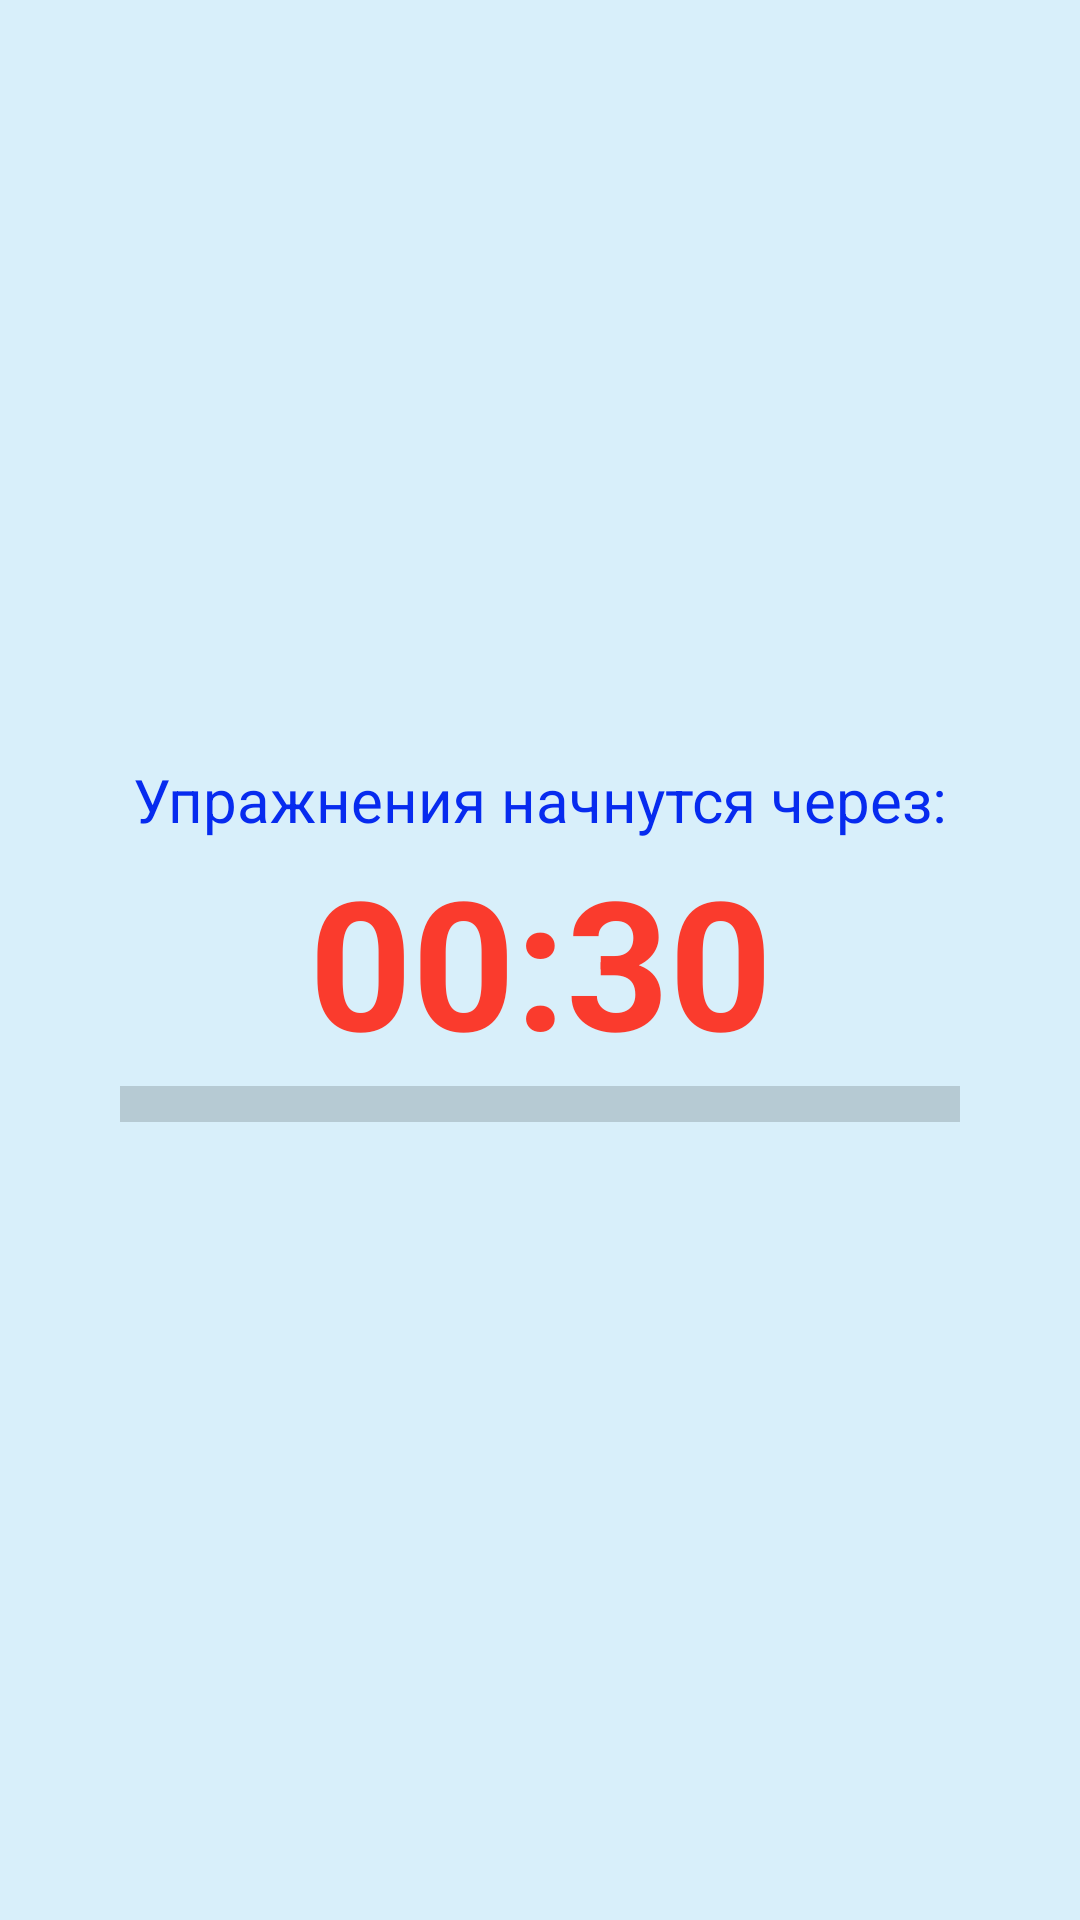

Layout XML and referenced resources for this Android screen:
<!-- AndroidManifest.xml: application theme Theme.Fitness -->
<!-- res/layout/waiting_fragment.xml -->
<?xml version="1.0" encoding="utf-8"?>
<androidx.constraintlayout.widget.ConstraintLayout xmlns:android="http://schemas.android.com/apk/res/android"
    xmlns:app="http://schemas.android.com/apk/res-auto"
    xmlns:tools="http://schemas.android.com/tools"
    android:layout_width="match_parent"
    android:layout_height="match_parent"
    android:background="#D8EFFA">

    <TextView
        android:id="@+id/tvTimer"
        android:layout_width="wrap_content"
        android:layout_height="wrap_content"
        android:text="00:30"
        android:textColor="#FA3B2D"
        android:textSize="60dp"
        android:textStyle="bold"
        app:layout_constraintBottom_toBottomOf="parent"
        app:layout_constraintEnd_toEndOf="parent"
        app:layout_constraintStart_toStartOf="parent"
        app:layout_constraintTop_toTopOf="parent" />

    <TextView
        android:id="@+id/textView3"
        android:layout_width="wrap_content"
        android:layout_height="wrap_content"
        android:text="@string/waiting_massage"
        android:textColor="#072BEF"
        android:textSize="20sp"
        app:layout_constraintBottom_toTopOf="@+id/tvTimer"
        app:layout_constraintEnd_toEndOf="parent"
        app:layout_constraintStart_toStartOf="parent" />

    <ProgressBar
        android:id="@+id/pBar"
        style="?android:attr/progressBarStyleHorizontal"
        android:layout_width="0dp"
        android:layout_height="wrap_content"
        android:layout_marginStart="40dp"
        android:layout_marginEnd="40dp"
        android:progressTint="@color/blue"
        android:scaleY="3"
        app:layout_constraintEnd_toEndOf="parent"
        app:layout_constraintStart_toStartOf="parent"
        app:layout_constraintTop_toBottomOf="@+id/tvTimer" />
</androidx.constraintlayout.widget.ConstraintLayout>
<!-- resources referenced by this layout -->
<resources>
  <color name="blue">#0252DA</color>
  <string name="waiting_massage">Упражнения начнутся через:</string>
  <style name="Theme.Fitness" parent="Theme.MaterialComponents.DayNight.DarkActionBar">
          
          <item name="colorPrimary">@color/black_light</item>
          <item name="colorPrimaryVariant">@color/purple_700</item>
          <item name="colorOnPrimary">@color/white</item>
          
          <item name="colorSecondary">@color/checkbox</item>
          <item name="colorSecondaryVariant">@color/teal_700</item>
          <item name="colorOnSecondary">@color/black</item>
          <item name="android:windowFullscreen">true</item>
          
          <item name="android:statusBarColor" tools:targetApi="l">?attr/colorPrimaryVariant</item>
          
      </style>
  <color name="black_light">#001B75</color>
  <color name="purple_700">#FF3700B3</color>
  <color name="white">#FFFFFFFF</color>
  <color name="checkbox">#C4157500</color>
  <color name="teal_700">#FF018786</color>
  <color name="black">#FF000000</color>
</resources>
